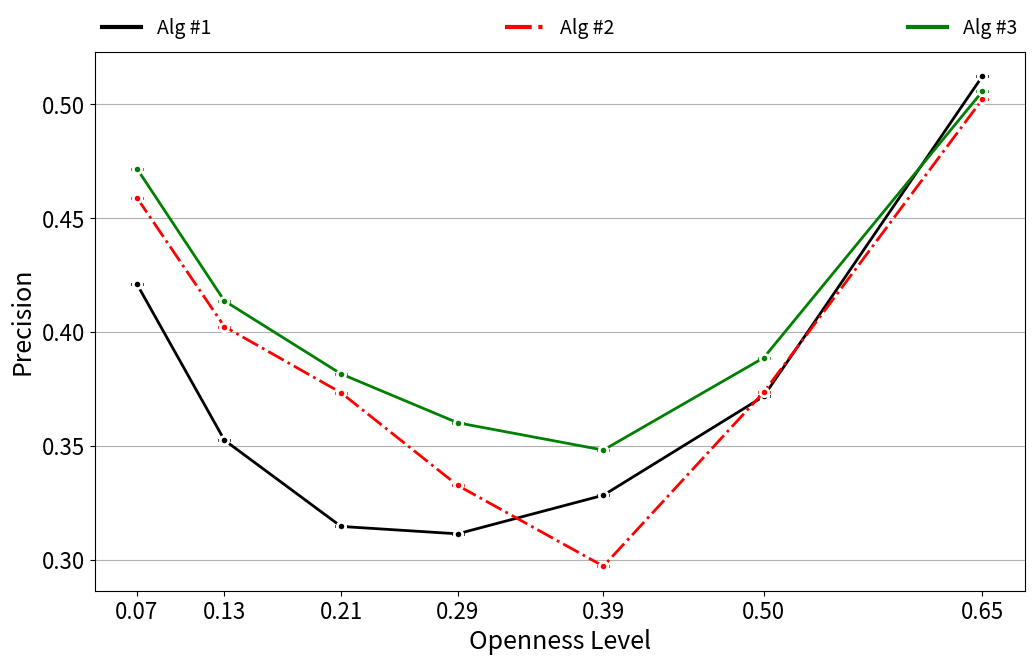

This figure's Python source: (Note: this script raises an exception after producing the figure.)

import numpy as np
import matplotlib.lines as mlines
import matplotlib.pyplot as plt

fig_save_file = '/home/<user>/Desktop/' +\
                'openness_example.eps'


# OCSVME POS3G F1
ypos11 = np.array([
    0.111946227,
    0.103466243,
    0.093288063,
    0.144124496,
    0.165139515,
    0.162549406,
    0.663093067,
])

ypos11_err = np.array([
    0.022005482,
    0.023240323,
    0.042041221,
    0.076438511,
    0.096911501,
    0.101824599,
    0.000706231,
])

# OCSVME POS3G P
yppos11 = np.array([
    0.136253545,
    0.148251913,
    0.175395913,
    0.237388111,
    0.314620014,
    0.481990494,
    0.984095168,
])

yppos11_err = np.array([
    0.030884455,
    0.018118618,
    0.01616486,
    0.010740251,
    0.00823304,
    0.005433687,
    0.003108972,
])

# RFSE MIX POS3G F1
ypos1 = np.array([
    0.391762151,
    0.377475462,
    0.382317003,
    0.351581386,
    0.375960963,
    0.4186463,
    0.030797774,
])

ypos1_err = np.array([
    0.050038728,
    0.059648325,
    0.066774975,
    0.072348805,
    0.022702475,
    0.020253737,
    0.005830204,
])


# RFSE MIX POS3G PRECISION
yppos1 = np.array([
    0.706423306,
    0.505836943,
    0.424545337,
    0.321176179,
    0.302326677,
    0.341360128,
    0.015904832,
])

yppos1_err = np.array([
    0.055824637,
    0.104155047,
    0.089163515,
    0.078989582,
    0.018618676,
    0.020331161,
    0.003108972,
])



# RFSE COS POS3G PRECISION
ypcospos1 = np.array([
    0.740003048,
    0.531881841,
    0.445222261,
    0.315987663,
    0.308367262,
    0.346077534,
    0.015904832,
])

ypcospos1_err = np.array([
    0.076444638,
    0.128460585,
    0.100436285,
    0.090215497,
    0.02422654,
    0.015325961,
    0.003108972,
])

# RFSE MIX W3G
y1 = np.array([
    0.504537166951,
    0.459775297414,
    0.435820227359875,
    0.433543575739125,
    0.418216515104125,
    0.44848347393325,
    0.516012836264375,
])

y1_error = np.array([
    0.013213923152201,
    0.008394311385993,
    0.0099005871314,
    0.015815273325642,
    0.007660901130625,
    0.002957123677508,
    0.004640226843825,
])

# RFSE MIX C4G
y2 = np.array([
    0.606809819445125,
    0.563363579451125,
    0.483991799693375,
    0.46245892979625,
    0.449451797229625,
    0.461802160828875,
    0.029031563713188,
])

y2_error = np.array([
    0.010503502280323,
    0.011823286219302,
    0.012267229932922,
    0.018461471968733,
    0.009717260261781,
    0.005060293806997,
    0.002523652974324,
])

# RFSE MIX W1G
y3 = np.array([
    0.587946875163,
    0.531888089813125,
    0.476061870587375,
    0.489711871941875,
    0.4392060576415,
    0.445438822046375,
    0.025431983374613,
])

y3_error = np.array([
    0.011879750997031,
    0.009577036188584,
    0.013697951996769,
    0.013233551594868,
    0.007786536931728,
    0.004036728404611,
    0.001055770908576,
])

# RFSE MinMax W3G
y4 = np.array([
    0.393492053010143,
    0.354719968456375,
    0.425529135746714,
    0.42786531356825,
    0.42900745054225,
    0.468838159726125,
    0.572445843170625,
])

y4_error = np.array([
    0.024331747687014,
    0.013577635774508,
    0.016739387550003,
    0.021245801582203,
    0.018322149895165,
    0.025202478030844,
    0.015551111825232,
])

# RFSE MinMax C4G
y5 = np.array([
    0.61003532320625,
    0.588431249312875,
    0.523355717377375,
    0.504698454367125,
    0.486427767863625,
    0.4895481380105,
    0.208341019525325,
])

y5_error = np.array([
    0.008810966295411,
    0.008510240300551,
    0.00727065760614,
    0.013831538195898,
    0.014560208641982,
    0.010653139172438,
    0.086398785298269,
])

# RFSE MinMax W1G
y6 = np.array([
    0.462547572825375,
    0.4742836949735,
    0.46189704006225,
    0.480350449427125,
    0.486605482093875,
    0.478790421997125,
    0.380930007190225,
])

y6_error = np.array([
    0.008385233824353,
    0.011488519049829,
    0.013394387899639,
    0.011713739106359,
    0.01867728538781,
    0.007771254971296,
    0.080587878302566,
])

# OCSVME 0.1 W3G
y7 = np.array([
    0.401202203582875,
    0.375082202036,
    0.352064426404375,
    0.365448760066,
    0.389217787859375,
    0.416933104609375,
    0.54232691665275,
])

y7_error = np.array([
    0.009168994099127,
    0.006797399023554,
    0.006260564326361,
    0.004237156144021,
    0.007993246018433,
    0.006953041431902,
    0.009695307456097,
])

# OCSVME 0.1 C4G
y8 = np.array([
    0.43485932503625,
    0.41961856305475,
    0.407525296464,
    0.40620631350725,
    0.409727741809125,
    0.456038689645125,
    0.5503592093395,
])

y8_error = np.array([
    0.006824965128036,
    0.006313938533785,
    0.014069671374967,
    0.017116104465627,
    0.016168275628241,
    0.014987006895894,
    0.012686944322725,
])


# OCSVME 0.1 W1G
y9 = np.array([
    0.37837552265025,
    0.377792848565,
    0.36281932861725,
    0.37648969335875,
    0.374609810840375,
    0.442335409021375,
    0.5271159324145,
])

y9_error = np.array([
    0.011500918685202,
    0.011415823844188,
    0.010762134786717,
    0.019587246891835,
    0.010955508877446,
    0.008539374899459,
    0.011571522497443,
])

# OCSVME 0.07 W3G
y10 = np.array([
    0.381972409916875,
    0.354653944263,
    0.341097681760375,
    0.3553822750875,
    0.382953145863,
    0.41312655030375,
    0.542833418945375,
])

y10_error = np.array([
    0.010791282968398,
    0.008649082093516,
    0.005364695384651,
    0.004754209468205,
    0.007269105661971,
    0.007344602849155,
    0.009565825139105,
])

# OCSVME 0.07 C4G
y11 = np.array([
    0.41896377892625,
    0.3984967421845,
    0.402681636183375,
    0.41002337096475,
    0.409281195818375,
    0.453252064608,
    0.549360162107875,
])

y11_error = np.array([
    0.008176156439748,
    0.006986072707083,
    0.015410975437733,
    0.018746191127425,
    0.016157904722526,
    0.013500240466628,
    0.013115681046355,
])

# OCSVME 0.07 W1G
y12 = np.array([
    0.381278662692625,
    0.377263071283625,
    0.360692521788,
    0.371771753800875,
    0.375264933191,
    0.442322881511,
    0.528263346208375,
])

y12_error = np.array([
    0.010173676387132,
    0.011835015553348,
    0.011658251035804,
    0.018901783433439,
    0.012438758633702,
    0.008555294293581,
    0.012010331990691,
])

x_openness_leves = np.array([
    0.065,
    0.134,
    0.209,
    0.293,
    0.388,
    0.500,
    0.646,
])

x_openness_leves = np.array([
    0.07,
    0.13,
    0.21,
    0.29,
    0.39,
    0.50,
    0.65,
])

# Original Opennes Levels with Target variable in the equation.
#    0.069,
#    0.152,
#    0.251,
#    0.368,
#    0.503,
#    0.657,
#    0.825
#
#    0.125,
#    0.250,
#    0.375,
#    0.500,
#    0.625,
#    0.750,
#    0.875


# RFSE MIX W3G, C4G, W1G
yp1 = np.array([
    0.542302317851375,
    0.45079807182725,
    0.37762845895925,
    0.355489862584,
    0.318647658415,
    0.35405657313325,
    0.504357931208375,
])

yp1_error = np.array([
    0.007150339790545,
    0.004792805261858,
    0.014795758137565,
    0.011389629726577,
    0.008112376086755,
    0.001676173703646,
    0.000967646895464,
])

yp2 = np.array([
    0.561574643945125,
    0.479994048664375,
    0.385681368445875,
    0.360725443953875,
    0.345312708723625,
    0.368465855643375,
    0.014974259391025,
])

yp2_error = np.array([
    0.021358141905824,
    0.020848515235038,
    0.016682708356955,
    0.021996219560818,
    0.016620273974152,
    0.010683865123894,
    0.001344512412838,
])

yp3 = np.array([
    0.636274430804375,
    0.524159891050625,
    0.407202216107125,
    0.405457299342125,
    0.328487959229875,
    0.35091538938975,
    0.013052044746913,
])

yp3_error = np.array([
    0.023685993452825,
    0.015479329779859,
    0.01738553801309,
    0.01749353282214,
    0.007522767307059,
    0.001518259139573,
    0.000556624351812,
])

# RFSE MinMax W3G, C4G, W1G
yp4 = np.array([
    0.62446706559425,
    0.53462311713175,
    0.497390017929714,
    0.501730770484,
    0.405392034661875,
    0.40908764243025,
    0.508660829879375,
])

yp4_error = np.array([
    0.026473740160307,
    0.028156666697835,
    0.020711915275858,
    0.026142917067548,
    0.018197042676176,
    0.018593953721259,
    0.001819930228743,
])

yp5 = np.array([
    0.634722310951875,
    0.5564726457385,
    0.4708136198925,
    0.43457113659775,
    0.3974763738915,
    0.40375811191925,
    0.200051641398425,
])

yp5_error = np.array([
    0.012325377470133,
    0.017520682078707,
    0.019504482632162,
    0.022951105163014,
    0.027130332023976,
    0.028402477775077,
    0.089717109150452,
])

yp6 = np.array([
    0.74472673167275,
    0.67367753529325,
    0.6017702326435,
    0.517292924379875,
    0.416130271484125,
    0.36854554811825,
    0.381522124277007,
])

yp6_error = np.array([
    0.024665145040545,
    0.013592167092723,
    0.014365368214832,
    0.022444764917127,
    0.020080271498721,
    0.005176070315096,
    0.081971222020018,
])

# OCSVME PRECISION (MAXIMISED ON F1)
yoc_c4g = np.array([
    0.4718017135,
    0.4137781312,
    0.3817257058,
    0.3602697651,
    0.3482842427,
    0.3887905448,
    0.5056982254,
])

yoc_c4g_err = np.array([
    0.0150532359,
    0.0143289119,
    0.0220950667,
    0.022654217,
    0.0183774823,
    0.0159193298,
    0.0012082494,
])

yoc_w1g = np.array([
    0.4590142391,
    0.4024640577,
    0.3734586979,
    0.332791776,
    0.2973069676,
    0.3736761828,
    0.5022490393,
])

yoc_w1g_err = np.array([
    0.0171249691,
    0.0221618156,
    0.0158187368,
    0.0298306331,
    0.0079612367,
    0.0077986305,
    0.001763036,
])

yoc_w3g = np.array([
    0.4211219837,
    0.352651258,
    0.3147730406,
    0.3115236737,
    0.3284651998,
    0.3718830305,
    0.5123464477,
])

yoc_w3g_err = np.array([
    0.0167314837,
    0.0107543312,
    0.0065339686,
    0.0048525511,
    0.0083734486,
    0.0048980928,
    0.0047370191,
])

yoc_pos3g = np.array([
    0.136253545,
    0.148251913,
    0.175395913,
    0.237388111,
    0.314620014,
    0.481990494,
    0.984095168,
])

yoc_pos3g_err = np.array([
    0.030884455,
    0.018118618,
    0.01616486,
    0.010740251,
    0.00823304,
    0.005433687,
    0.003108972,
])

err_zero = np.array([
    0.0,
    0.0,
    0.0,
    0.0,
    0.0,
    0.0,
    0.0,
])

fig = plt.figure(num=1, figsize=(12, 7), facecolor='w', edgecolor='k')  # dpi=300,
ax = fig.add_subplot(111)

linestyle = {
    "linestyle": "-",
    "marker": "o",
    "linewidth": 2,
    "markeredgewidth": 2,
    'markeredgecolor': 'white',
    "elinewidth": 1,
    "capsize": 4
}


linestyle['color'] = 'black'
ax.errorbar(x_openness_leves, yoc_w3g, yerr=err_zero, **linestyle)

# linestyle['color'] = 'blue'
# linestyle['linestyle'] = "--"
# ax.errorbar(x_openness_leves, yoc_pos3g, yerr=err_zero, **linestyle)

linestyle['color'] = 'red'
linestyle['linestyle'] = "-."
ax.errorbar(x_openness_leves, yoc_w1g, yerr=err_zero, **linestyle)

linestyle['color'] = 'green'
linestyle['linestyle'] = "-"
ax.errorbar(x_openness_leves, yoc_c4g, yerr=err_zero, **linestyle)

"""
linestyle['color'] = 'lime'
ax.errorbar(x_openness_leves, yp5, yerr=yp5_error, **linestyle)

linestyle['color'] = 'red'
ax.errorbar(x_openness_leves, yp6, yerr=yp6_error, **linestyle)
"""
ax.yaxis.grid()

ln1 = mlines.Line2D(
    [], [], markersize=0, linewidth=3, color='black', linestyle='-'
)
# ln2 = mlines.Line2D(
#     [], [], markersize=0, linewidth=3, color='blue', linestyle='--'
# )
ln3 = mlines.Line2D(
    [], [], markersize=0, linewidth=3, color='red', linestyle='-.'
)
ln4 = mlines.Line2D(
    [], [], markersize=0, linewidth=3, color='green', linestyle='-'
)
# ln5 = mlines.Line2D(
#     [], [], markersize=0, linewidth=3, color='lime', linestyle='-'
# )
# ln6 = mlines.Line2D(
#     [], [], markersize=0, linewidth=3, color='red', linestyle='-'
# )
# lndump = mlines.Line2D([], [], markersize=0, linewidth=0)

plt.legend(
    [
        ln1,
        # ln2,
        ln3,
        ln4,
        # ln5, ln6
    ],
    [
        "Alg #1",
        # "POS3G",
        "Alg #2",
        "Alg #3",
        # "RFSE - Combination of Cosine & MinMax",
        # "RFSE - MinMax",
        # "OCSVM",
        # "W3G - MinMax",
        # "C4G - MinMax",
        # "W1G - MinMax",
    ],
    bbox_to_anchor=(0.0, 1.01, 1.0, 0.101),
    loc=3, ncol=4, mode="expand", borderaxespad=0.0,
    fancybox=False, shadow=False, fontsize=14
).get_frame().set_linewidth(0.0)

plt.yticks(fontsize=16)
plt.xticks([
    0.07,
    0.13,
    0.21,
    0.29,
    0.39,
    0.50,
    0.65,
], fontsize=16)
# plt.xticks(x_openness_leves, fontsize=12)
plt.ylabel('Precision', fontsize=18)
plt.xlabel('Openness Level', fontsize=18)
# plt.tight_layout()

# Saving the ploting to File
plt.savefig(fig_save_file, bbox_inches='tight')

plt.show()
